Dataset: plant_diseases (GitHub, Aomitoo/Plant-Project). Classes: alternaria leaf blight, anthocyanosis, anthracnose, aphid, aphid effects, ascochyta blight, bacterial spot, black chaff, black rot, black spots, botrytis cinerea, burn, downy mildew, dry rot, edema, grey mold, healthy, late blight, leaf deformation, leaf miners, loss of foliage turgor, marginal leaf necrosis, mealybug, mechanical damage, mosaic virus, nutrient deficiency, powdery mildew, rust, scale, shot hole, sooty mold, spider mite, thrips, whitefly, wilting.

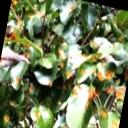
Label: rust

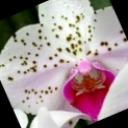
Label: botrytis cinerea

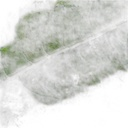
Label: alternaria leaf blight

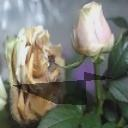
Label: grey mold

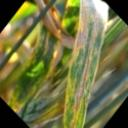
Label: black chaff

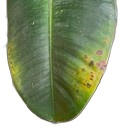
Label: bacterial spot
